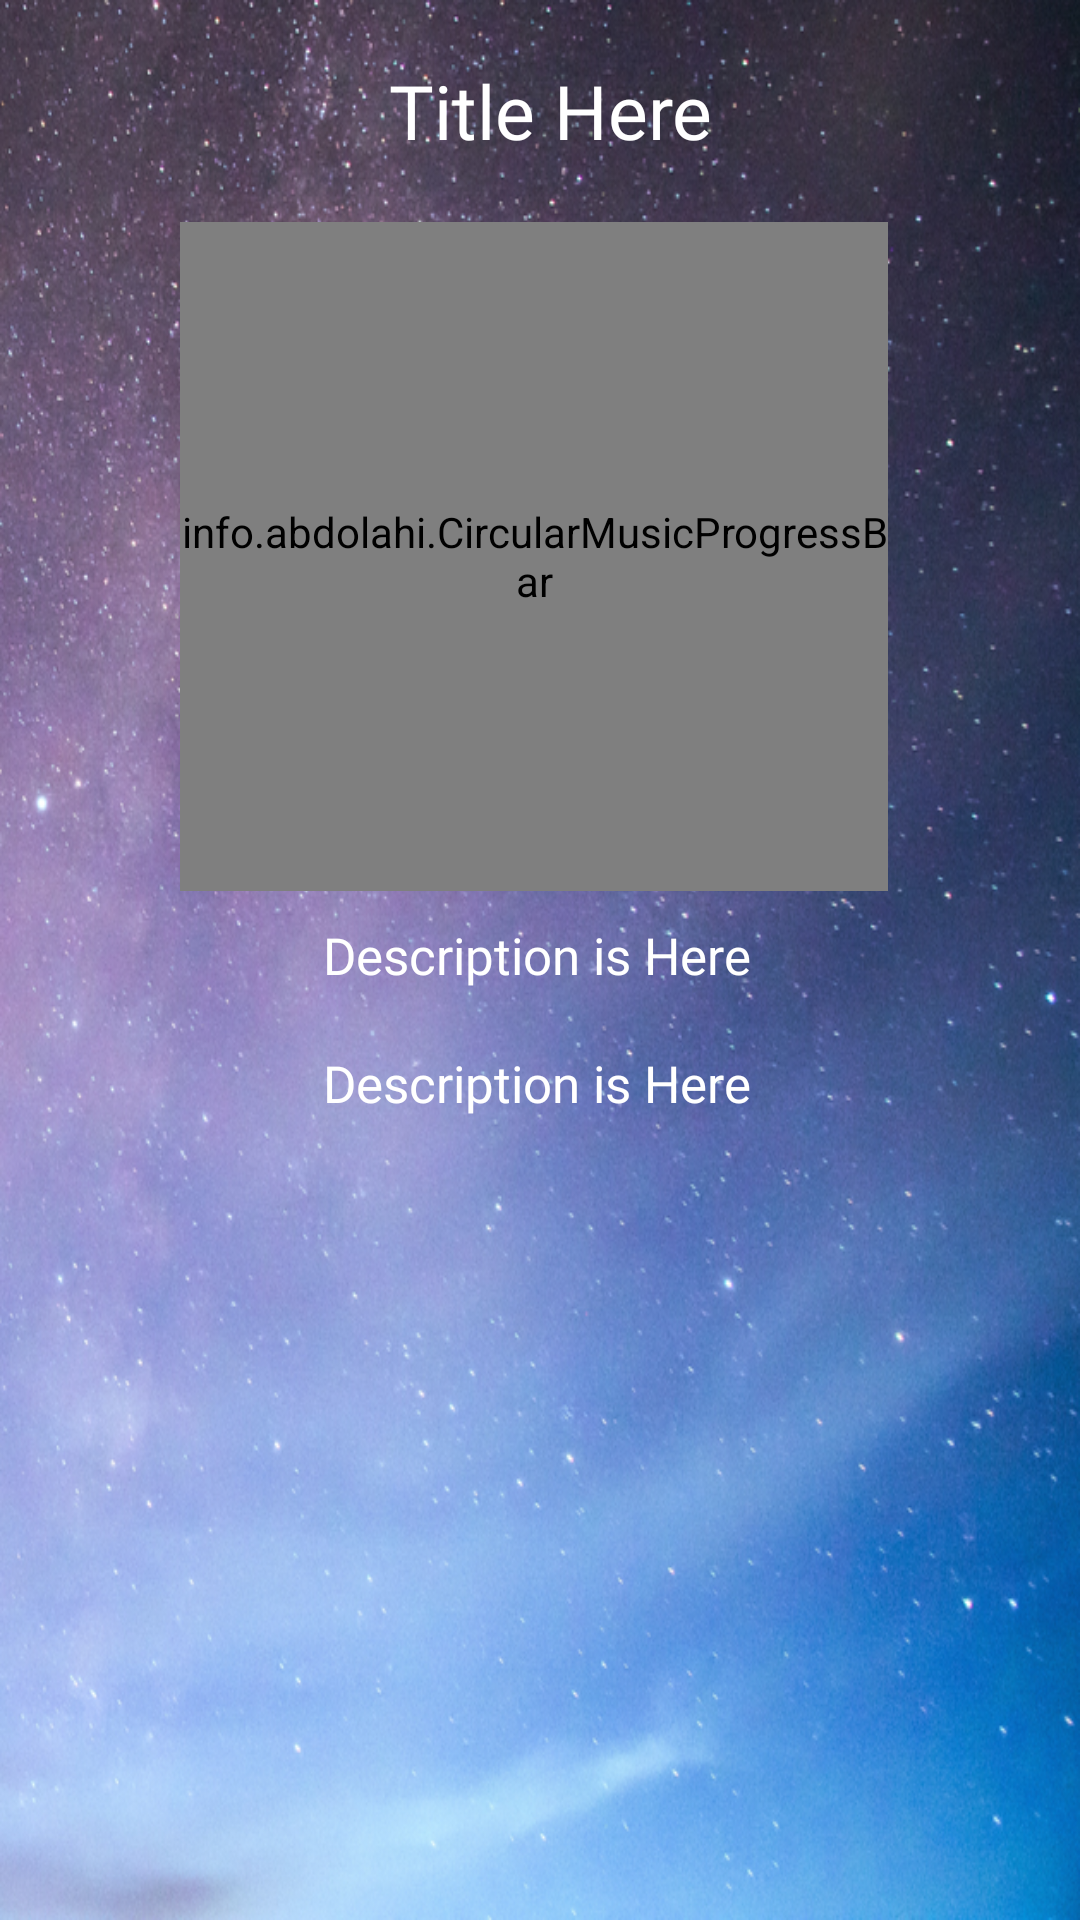

Android layout source for this screen:
<!-- AndroidManifest.xml: application theme AppTheme -->
<!-- res/layout/swipe_item.xml -->
<?xml version="1.0" encoding="utf-8"?>
<android.support.constraint.ConstraintLayout
    xmlns:android="http://schemas.android.com/apk/res/android"
    xmlns:app="http://schemas.android.com/apk/res-auto"
    xmlns:tools="http://schemas.android.com/tools"
    android:layout_width="match_parent"
    android:layout_height="match_parent"
    android:orientation="vertical"
    android:gravity="center"
    android:id="@+id/slidelinearlayout"
    android:background="@drawable/bakgrund7">

    <TextView
        android:id="@+id/txttitle"
        android:layout_width="295dp"
        android:layout_height="70dp"
        android:layout_marginStart="8dp"
        android:layout_marginLeft="8dp"
        android:layout_marginTop="4dp"
        android:layout_marginEnd="4dp"
        android:layout_marginRight="8dp"
        android:fontFamily="@font/montserratbold"
        android:padding="16dp"
        android:text="Title Here"
        android:textAlignment="center"
        android:textColor="#fff"
        android:textSize="25dp"
        app:layout_constraintEnd_toEndOf="parent"
        app:layout_constraintHorizontal_bias="0.53"
        app:layout_constraintStart_toStartOf="parent"
        app:layout_constraintTop_toTopOf="parent" />

    <info.abdolahi.CircularMusicProgressBar xmlns:app="http://schemas.android.com/apk/res-auto"
        android:id="@+id/slideimg"
        android:layout_width="236dp"
        android:layout_height="223dp"
        android:layout_gravity="center"
        android:layout_marginStart="0dp"
        android:layout_marginLeft="8dp"
        android:layout_marginEnd="4dp"
        android:layout_marginRight="8dp"
        app:border_color="#F0F0F5"
        app:border_width="6dp"
        app:centercircle_diammterer="10"
        app:draw_anticlockwise="false"
        app:enable_touch="true"
        app:layout_constraintEnd_toEndOf="parent"
        app:layout_constraintStart_toStartOf="parent"
        app:layout_constraintTop_toBottomOf="@+id/txttitle"
        app:progress_color="@color/colorGreen"
        app:progress_startAngle="-90" />

    <TextView
        android:id="@+id/txtdescription"
        android:layout_width="285dp"
        android:layout_height="wrap_content"
        android:layout_marginStart="8dp"
        android:layout_marginLeft="8dp"
        android:layout_marginEnd="8dp"
        android:layout_marginRight="8dp"
        android:padding="10dp"
        android:text="Description is Here"
        android:textAlignment="center"
        android:textColor="#fff"
        android:textSize="17sp"
        android:fontFamily="@font/montserratregular"
        app:layout_constraintEnd_toEndOf="parent"
        app:layout_constraintHorizontal_bias="0.481"
        app:layout_constraintStart_toStartOf="parent"
        app:layout_constraintTop_toBottomOf="@+id/txtdescription2" />

    <TextView
        android:id="@+id/txtdescription2"
        android:layout_width="285dp"
        android:layout_height="wrap_content"
        android:layout_marginStart="8dp"
        android:layout_marginLeft="8dp"
        android:layout_marginEnd="8dp"
        android:layout_marginRight="8dp"
        android:padding="10dp"
        android:text="Description is Here"
        android:textAlignment="center"
        android:textColor="#fff"
        android:textSize="17sp"
        android:fontFamily="@font/montserratregular"
        app:layout_constraintEnd_toEndOf="parent"
        app:layout_constraintHorizontal_bias="0.481"
        app:layout_constraintStart_toStartOf="parent"
        app:layout_constraintTop_toBottomOf="@+id/slideimg" />
</android.support.constraint.ConstraintLayout>
<!-- resources referenced by this layout -->
<resources>
  <color name="colorGreen">#6666CC</color>
  <!-- drawable bakgrund7: png bitmap (drawable, 787578 bytes) -->
  <style name="AppTheme" parent="Theme.AppCompat.Light.DarkActionBar">
          
          <item name="colorPrimary">@color/colorPrimary</item>
          <item name="colorPrimaryDark">@color/colorPrimaryDark</item>
          <item name="colorAccent">@color/colorAccent</item>
      </style>
  <color name="colorPrimary">#202060</color>
  <color name="colorPrimaryDark">#202060</color>
  <color name="colorAccent">#D81B60</color>
</resources>
